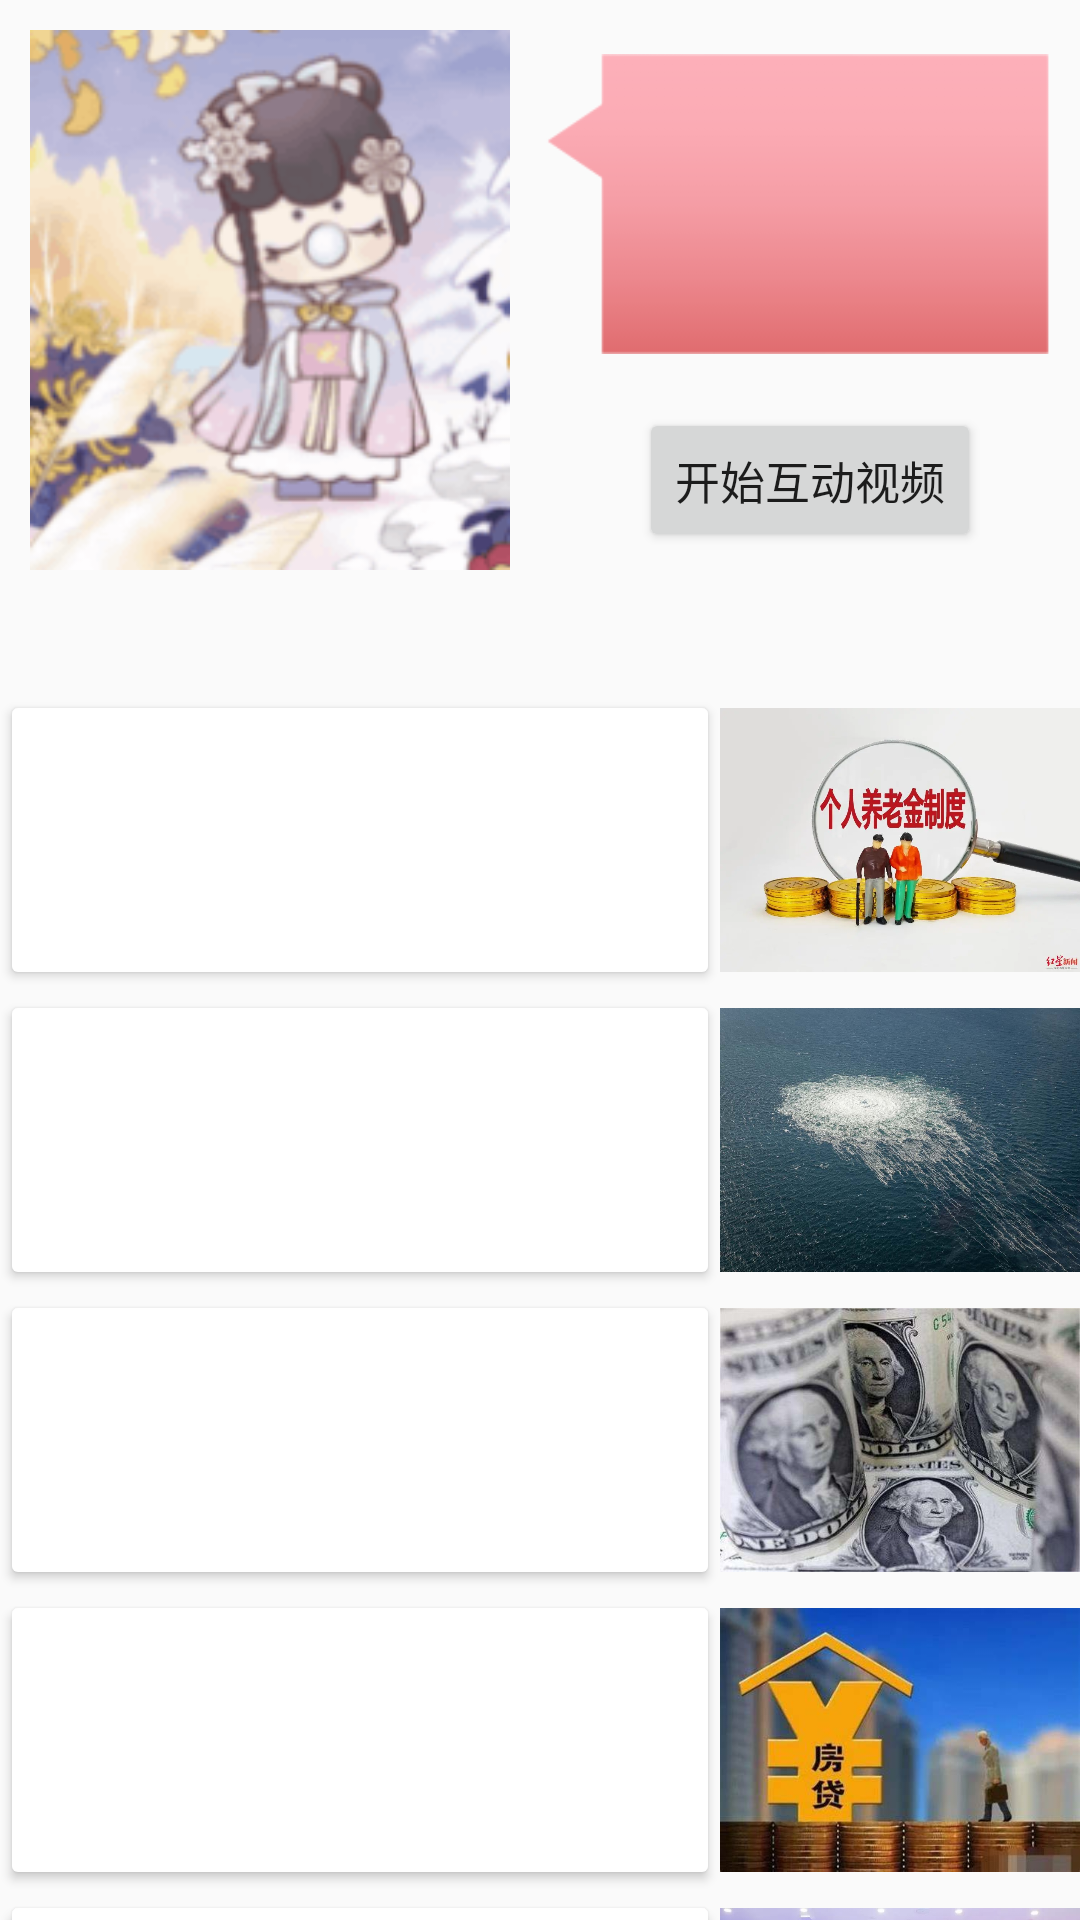

Produce the Android XML layout that renders to this screen, including the resource entries it uses.
<!-- AndroidManifest.xml: application theme Theme.iMoney -->
<!-- res/layout/fragment_primepage.xml -->
<?xml version="1.0" encoding="utf-8"?>
<LinearLayout xmlns:android="http://schemas.android.com/apk/res/android"
    xmlns:app="http://schemas.android.com/apk/res-auto"
    xmlns:tools="http://schemas.android.com/tools"
    android:layout_width="match_parent"
    android:layout_height="match_parent"
    android:orientation="vertical">

    <LinearLayout
        android:id="@+id/hello_layout"
        android:layout_width="match_parent"
        android:layout_height="wrap_content"
        android:layout_marginTop="0dp">

        <ImageView
            android:id="@+id/main_pic1"
            android:layout_width="180dp"
            android:layout_height="180dp"
            android:layout_marginTop="10dp"
            android:scaleType="fitCenter"
            android:src="@mipmap/main1"
            tools:ignore="MissingConstraints" />

        <LinearLayout
            android:layout_width="wrap_content"
            android:layout_height="match_parent"
            android:orientation="vertical"
            >

            <TextView
                android:id="@+id/hello_word"
                android:layout_width="wrap_content"
                android:layout_height="100dp"
                android:layout_marginTop="18dp"
                android:layout_marginEnd="10dp"
                android:background="@drawable/pop"
                android:textSize="20sp"
                app:layout_constraintBottom_toBottomOf="@id/main_pic1"
                app:layout_constraintLeft_toRightOf="@id/main_pic1"
                app:layout_constraintTop_toTopOf="@id/main_pic1" />

            <Button
                android:layout_width="wrap_content"
                android:layout_height="wrap_content"
                android:layout_gravity="center_horizontal"
                android:layout_marginTop="18dp"
                android:text="开始互动视频"
                android:textSize="15dp"
                android:id="@+id/video"
                />

        </LinearLayout>



    </LinearLayout>

    <LinearLayout
        android:layout_width="match_parent"
        android:layout_height="wrap_content"
        android:layout_marginTop="20dp"
        android:orientation="vertical">

        <LinearLayout
            android:layout_width="match_parent"
            android:layout_height="100dp"
            android:layout_marginTop="20dp"
            android:orientation="horizontal">

            <Button
                android:id="@+id/bt1"
                android:layout_width="0dp"
                android:layout_height="match_parent"
                android:layout_weight="2"
                android:backgroundTint="@color/white"
                android:gravity="start"
                android:textSize="18sp" />

            <ImageView
                android:layout_width="0dp"
                android:layout_height="match_parent"
                android:layout_marginTop="6dp"
                android:layout_marginBottom="6dp"
                android:layout_weight="1"
                android:background="@drawable/image11" />
        </LinearLayout>


        <LinearLayout
            android:layout_width="match_parent"
            android:layout_height="100dp"
            android:orientation="horizontal">

            <Button
                android:id="@+id/bt2"
                android:layout_width="0dp"
                android:layout_height="match_parent"
                android:layout_weight="2"
                android:backgroundTint="@color/white"
                android:gravity="start"
                android:textSize="18sp" />

            <TextView
                android:layout_width="0dp"
                android:layout_height="match_parent"
                android:layout_marginTop="6dp"
                android:layout_marginBottom="6dp"
                android:layout_weight="1"
                android:background="@drawable/image22" />
        </LinearLayout>

        <LinearLayout
            android:layout_width="match_parent"
            android:layout_height="100dp"
            android:orientation="horizontal">

            <Button
                android:id="@+id/bt3"
                android:layout_width="0dp"
                android:layout_height="match_parent"
                android:layout_weight="2"
                android:backgroundTint="@color/white"
                android:gravity="start"
                android:textSize="18sp" />

            <TextView
                android:layout_width="0dp"
                android:layout_height="match_parent"
                android:layout_marginTop="6dp"
                android:layout_marginBottom="6dp"
                android:layout_weight="1"
                android:background="@drawable/image33" />
        </LinearLayout>

        <LinearLayout
            android:layout_width="match_parent"
            android:layout_height="100dp"
            android:orientation="horizontal">

            <Button
                android:id="@+id/bt4"
                android:layout_width="0dp"
                android:layout_height="match_parent"
                android:layout_weight="2"
                android:backgroundTint="@color/white"
                android:gravity="start"
                android:textSize="18sp" />

            <TextView
                android:layout_width="0dp"
                android:layout_height="match_parent"
                android:layout_marginTop="6dp"
                android:layout_marginBottom="6dp"
                android:layout_weight="1"
                android:background="@drawable/image44" />
        </LinearLayout>

        <LinearLayout
            android:layout_width="match_parent"
            android:layout_height="100dp"
            android:orientation="horizontal">

            <Button
                android:id="@+id/bt5"
                android:layout_width="0dp"
                android:layout_height="match_parent"
                android:layout_weight="2"
                android:backgroundTint="@color/white"
                android:gravity="start"
                android:textSize="18sp" />

            <TextView
                android:layout_width="0dp"
                android:layout_height="match_parent"
                android:layout_marginTop="6dp"
                android:layout_marginBottom="6dp"
                android:layout_weight="1"
                android:background="@drawable/image55" />
        </LinearLayout>
    </LinearLayout>
</LinearLayout>
<!-- resources referenced by this layout -->
<resources>
  <!-- drawable image11: jpg bitmap (drawable, 31232 bytes) -->
  <!-- drawable image22: jpg bitmap (drawable, 184004 bytes) -->
  <!-- drawable image33: jpg bitmap (drawable, 35601 bytes) -->
  <!-- drawable image44: jpg bitmap (drawable, 17350 bytes) -->
  <!-- drawable image55: jpg bitmap (drawable, 65643 bytes) -->
  <!-- drawable pop: png bitmap (drawable, 2949 bytes) -->
  <!-- mipmap main1: png bitmap (mipmap-hdpi, 19587 bytes) -->
  <style name="Theme.iMoney" parent="Theme.MaterialComponents.DayNight.DarkActionBar.Bridge">
          
          <item name="colorPrimary">@color/purple_500</item>
          <item name="colorPrimaryVariant">@color/purple_700</item>
          <item name="colorOnPrimary">@color/white</item>
          
          <item name="colorSecondary">@color/teal_200</item>
          <item name="colorSecondaryVariant">@color/teal_700</item>
          <item name="colorOnSecondary">@color/black</item>
          
  
          <item name="android:statusBarColor" tools:targetApi="l">?attr/colorPrimaryVariant</item>
  
          
      </style>
  <!-- not gathered from this repository: default colours our renderer supplied (Android Studio template values) -->
  <color name="purple_500">#FF6200EE</color>
  <color name="purple_700">#FF3700B3</color>
  <color name="teal_200">#FF03DAC5</color>
  <color name="teal_700">#FF018786</color>
  <color name="black">#FF000000</color>
  <color name="white">#FFFFFFFF</color>
</resources>
